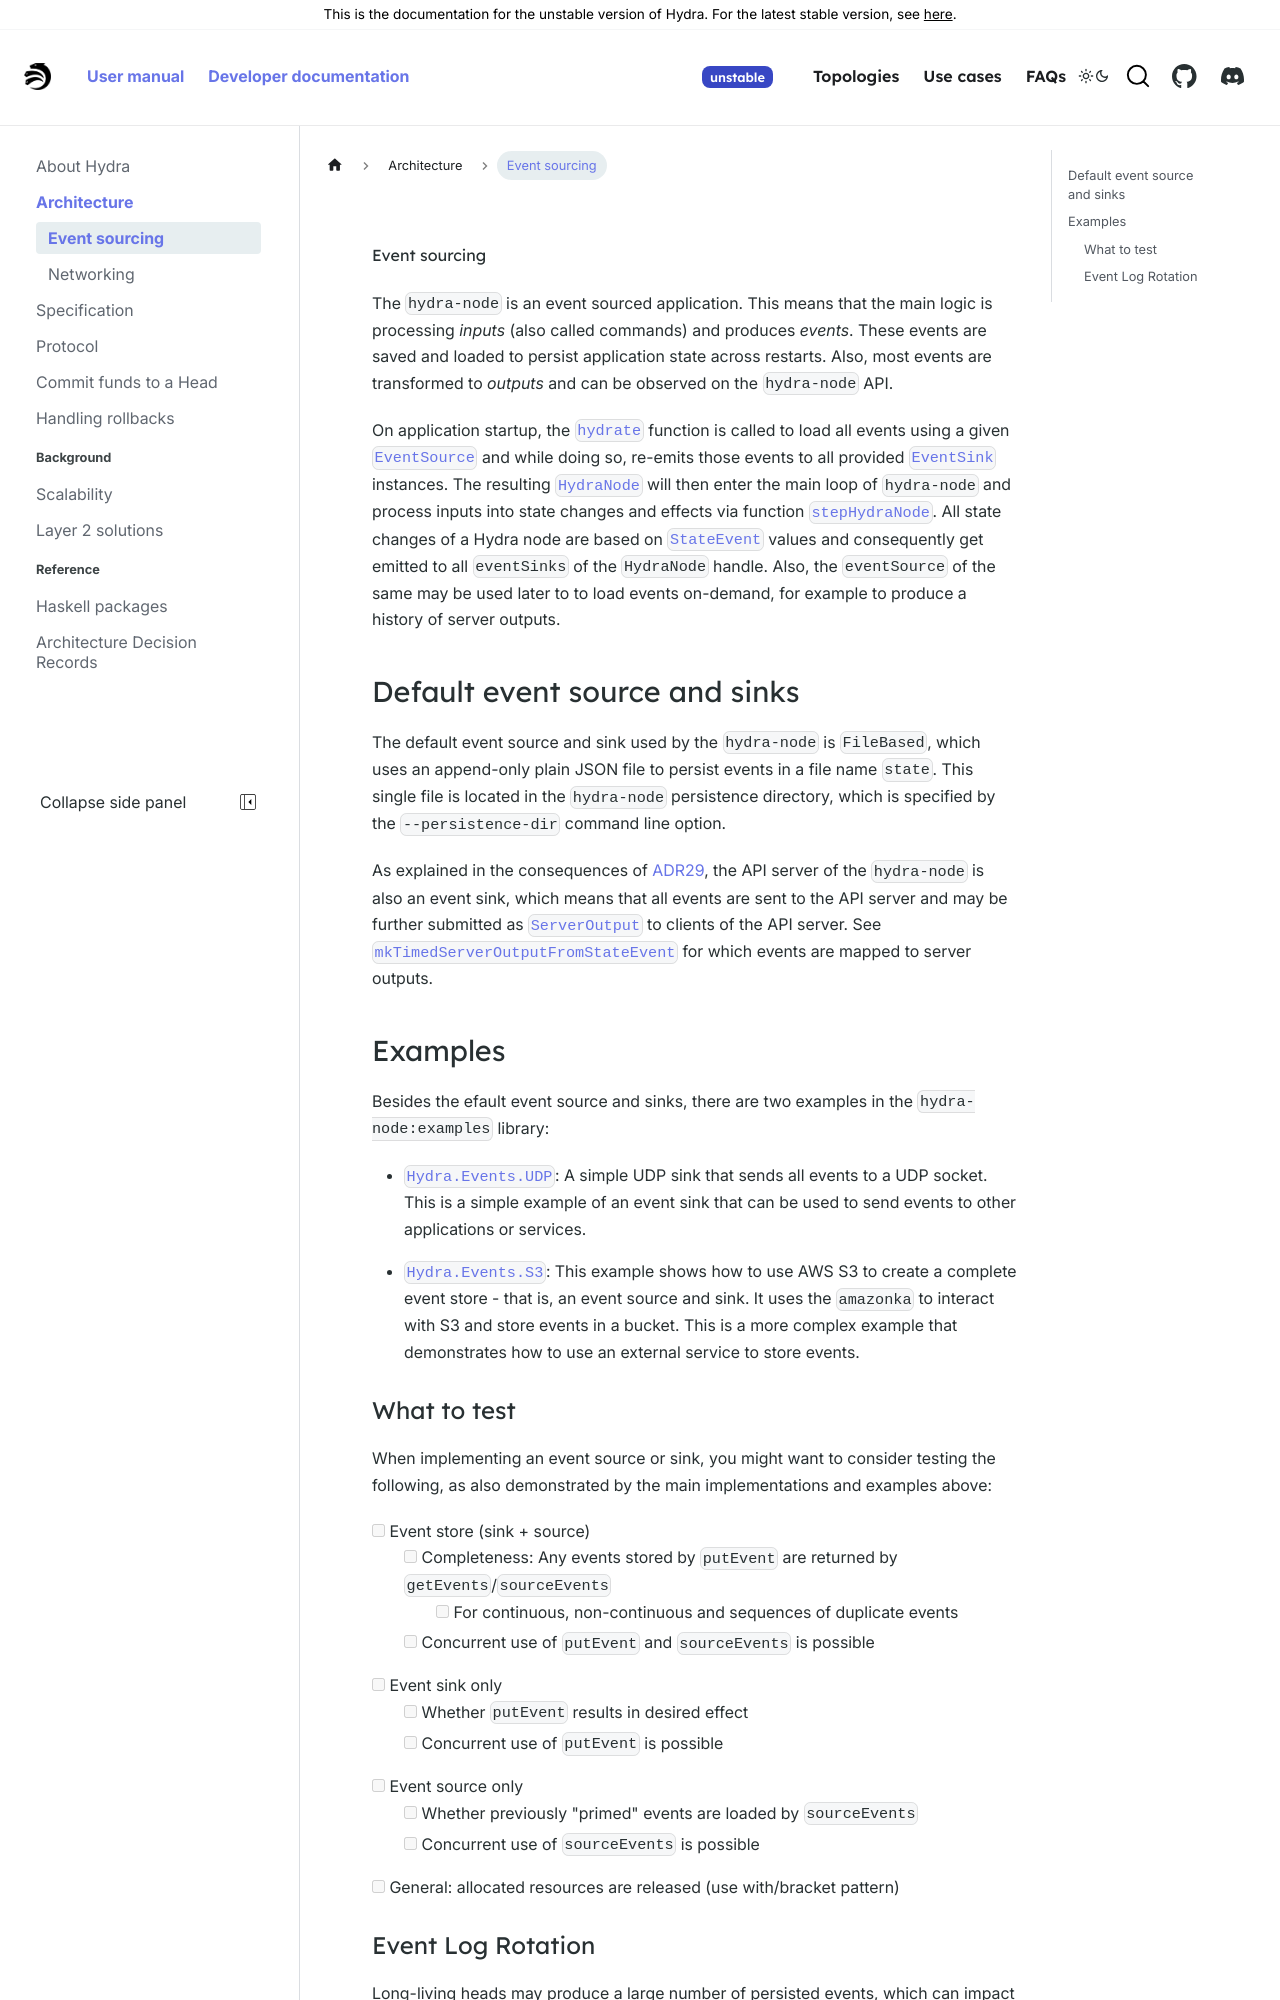

repository: chrono-ranger742wc/hydra · page: head-protocol/unstable/docs/dev/architecture/event-sourcing.html · generator: docusaurus

# Event sourcing

The `hydra-node` is an event sourced application. This means that the main logic is processing _inputs_ (also called commands) and produces _events_. These events are saved and loaded to persist application state across restarts. Also, most events are transformed to _outputs_ and can be observed on the `hydra-node` API.

On application startup, the [`hydrate`](https://hydra.family/head-protocol/haddock/hydra-node/Hydra-Node.html#v:hydrate) function is called to load all events using a given [`EventSource`](https://hydra.family/head-protocol/haddock/hydra-node/Hydra-Events.html#t:EventSource) and while doing so, re-emits those events to all provided [`EventSink`](https://hydra.family/head-protocol/haddock/hydra-node/Hydra-Events.html#t:EventSink) instances. The resulting [`HydraNode`](https://hydra.family/head-protocol/haddock/hydra-node/Hydra-Node.html#t:HydraNode) will then enter the main loop of `hydra-node` and process inputs into state changes and effects via function [`stepHydraNode`](https://hydra.family/head-protocol/haddock/hydra-node/Hydra-Node.html#v:stepHydraNode). All state changes of a Hydra node are based on [`StateEvent`](https://hydra.family/head-protocol/haddock/hydra-node/Hydra-Events.html#t:StateEvent) values and consequently get emitted to all `eventSinks` of the `HydraNode` handle. Also, the `eventSource` of the same may be used later to to load events on-demand, for example to produce a history of server outputs.

## Default event source and sinks

The default event source and sink used by the `hydra-node` is `FileBased`, which uses an append-only plain JSON file to persist events in a file name `state`. This single file is located in the `hydra-node` persistence directory, which is specified by the `--persistence-dir` command line option. 

As explained in the consequences of [ADR29](https://hydra.family/head-protocol/adr/29), the API server of the `hydra-node` is also an event sink, which means that all events are sent to the API server and may be further submitted as [`ServerOutput`](https://hydra.family/head-protocol/haddock/hydra-node/Hydra-API-ServerOutput.html#t:ServerOutput) to clients of the API server. See [`mkTimedServerOutputFromStateEvent`](https://hydra.family/head-protocol/haddock/hydra-node/Hydra-API-Server.html#v:mkTimedServerOutputFromStateEvent) for which events are mapped to server outputs.

## Examples

Besides the efault event source and sinks, there are two examples in the `hydra-node:examples` library:

- [`Hydra.Events.UDP`](https://github.com/cardano-scaling/hydra/blob/master/hydra-node/examples/Hydra/Events/UDP.hs): A simple UDP sink that sends all events to a UDP socket. This is a simple example of an event sink that can be used to send events to other applications or services.

- [`Hydra.Events.S3`](https://github.com/cardano-scaling/hydra/blob/master/hydra-node/examples/Hydra/Events/S3.hs): This example shows how to use AWS S3 to create a complete event store - that is, an event source and sink. It uses the `amazonka` to interact with S3 and store events in a bucket. This is a more complex example that demonstrates how to use an external service to store events.
